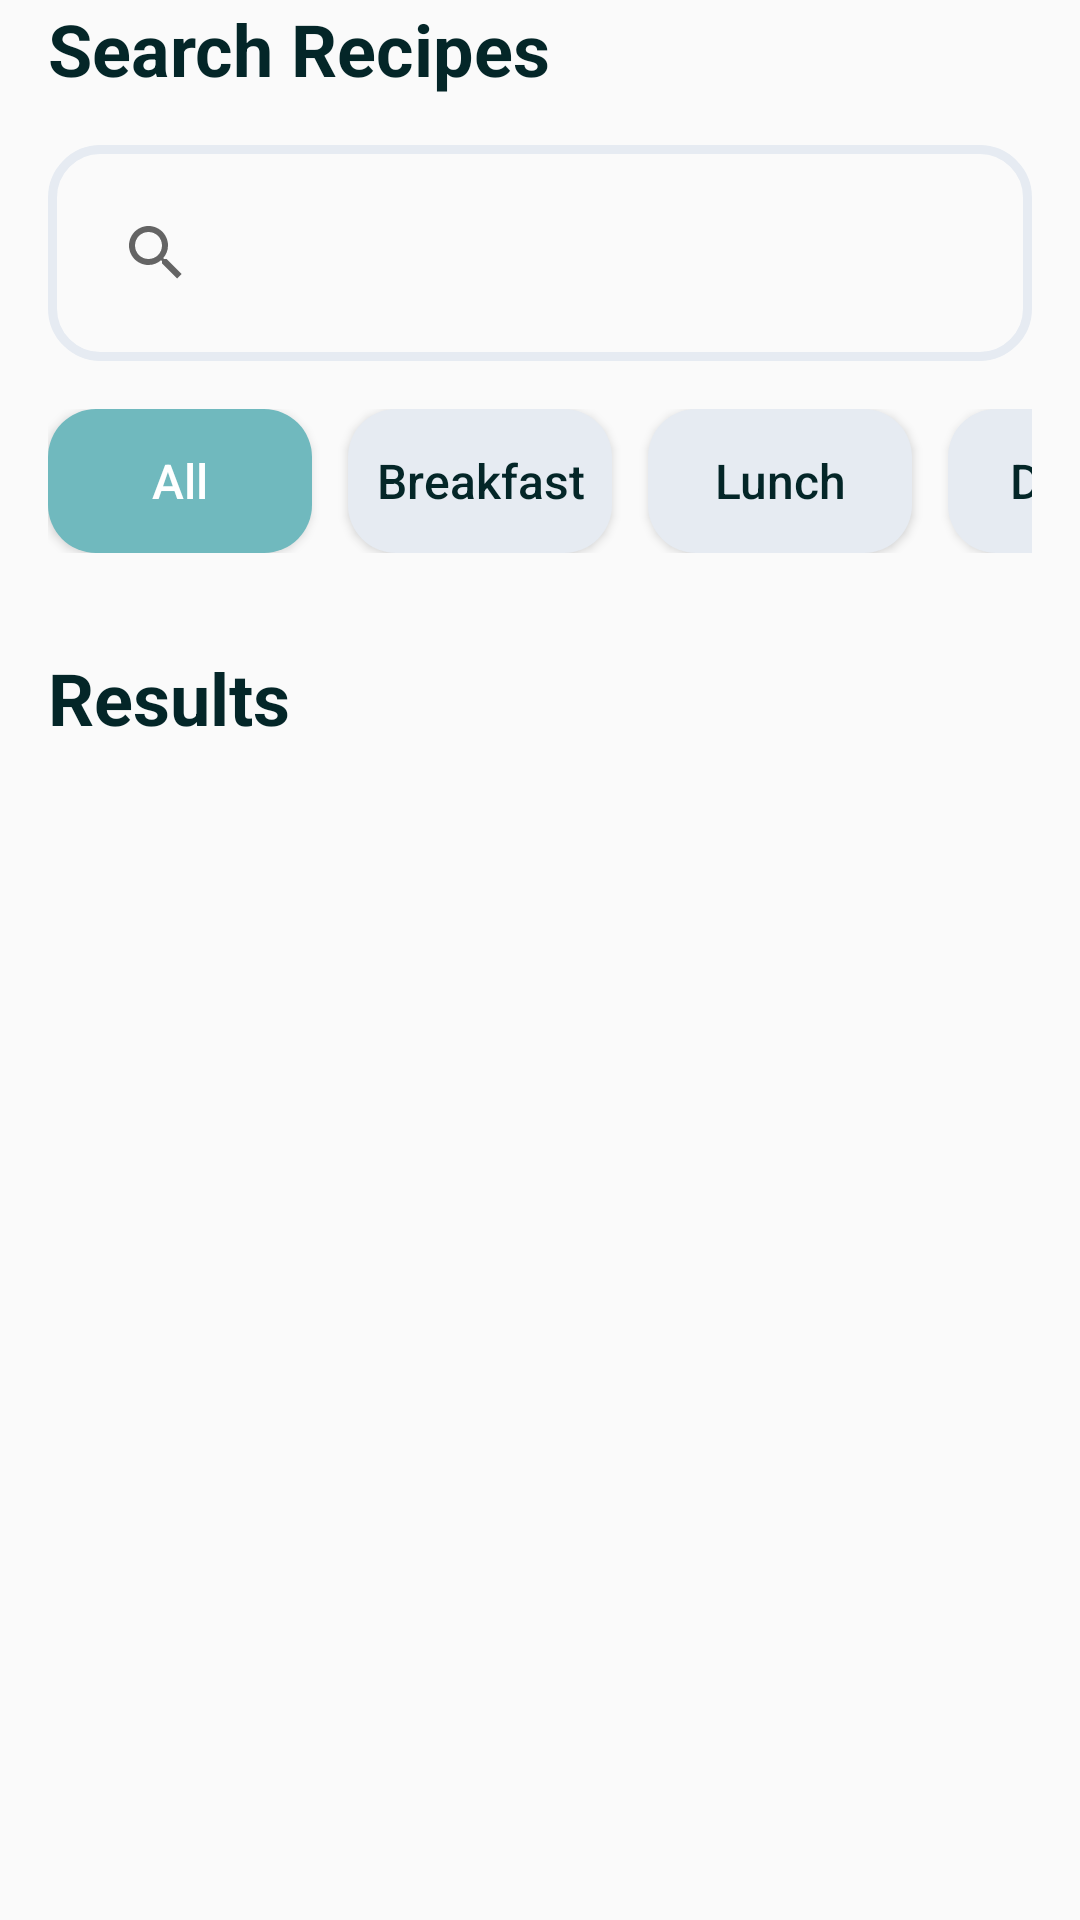

The Android layout XML behind this screen, and the referenced resources:
<!-- AndroidManifest.xml: application theme Theme.Testfirebase -->
<!-- res/layout/fragment_search.xml -->
<?xml version="1.0" encoding="utf-8"?>
<LinearLayout xmlns:android="http://schemas.android.com/apk/res/android"
    android:layout_width="match_parent"
    android:layout_height="match_parent"
    android:orientation="vertical"
    android:paddingHorizontal="16dp">

    <TextView
        android:layout_width="match_parent"
        android:layout_height="wrap_content"
        android:layout_marginBottom="16dp"
        android:text="Search Recipes"
        android:textColor="@color/secondary"
        android:textSize="24sp"
        android:textStyle="bold"
        />

    <androidx.appcompat.widget.SearchView
        android:id="@+id/recipeSearchView"
        android:layout_width="match_parent"
        android:layout_height="wrap_content"
        android:background="@drawable/rounded_input"
        android:hint="Search recipes..."
        android:inputType="text"
        android:padding="12dp"
    />

    <HorizontalScrollView
        android:layout_width="match_parent"
        android:layout_height="wrap_content"
        android:layout_marginVertical="16dp"
        android:scrollbars="none">

        <LinearLayout
            android:layout_width="wrap_content"
            android:layout_height="wrap_content"
            android:orientation="horizontal">

            <Button
                android:id="@+id/buttonCategoryAll"
                android:layout_width="wrap_content"
                android:layout_height="wrap_content"
                android:layout_marginEnd="12dp"
                android:background="@drawable/rounded_button"
                android:backgroundTint="@color/primary"
                android:text="All"
                android:textAllCaps="false"
                android:textColor="@color/white"
                android:textSize="16sp" />

            <Button
                android:id="@+id/buttonCategoryBreakfast"
                android:layout_width="wrap_content"
                android:layout_height="wrap_content"
                android:layout_marginEnd="12dp"
                android:background="@drawable/rounded_button"
                android:backgroundTint="@color/gray"
                android:text="Breakfast"
                android:textAllCaps="false"
                android:textColor="@color/secondary"
                android:textSize="16sp" />

            <Button
                android:id="@+id/buttonCategoryLunch"
                android:layout_width="wrap_content"
                android:layout_height="wrap_content"
                android:layout_marginEnd="12dp"
                android:background="@drawable/rounded_button"
                android:backgroundTint="@color/gray"
                android:text="Lunch"
                android:textAllCaps="false"
                android:textColor="@color/secondary"
                android:textSize="16sp" />

            <Button
                android:id="@+id/buttonCategoryDinner"
                android:layout_width="wrap_content"
                android:layout_height="wrap_content"
                android:background="@drawable/rounded_button"
                android:backgroundTint="@color/gray"
                android:text="Dinner"
                android:textAllCaps="false"
                android:textColor="@color/secondary"
                android:textSize="16sp" />

        </LinearLayout>

    </HorizontalScrollView>

    <TextView
        android:layout_width="match_parent"
        android:layout_height="wrap_content"
        android:layout_marginVertical="16dp"
        android:text="Results"
        android:textColor="@color/secondary"
        android:textSize="24sp"
        android:textStyle="bold" />

    <androidx.recyclerview.widget.RecyclerView
        android:id="@+id/searchRecipesRecyclerView"
        android:layout_width="match_parent"
        android:layout_height="wrap_content"
        android:layout_marginTop="16dp" />
</LinearLayout>
<!-- resources referenced by this layout -->
<resources>
  <color name="gray">#E6EBF2</color>
  <color name="primary">#70B9BE</color>
  <color name="secondary">#042628</color>
  <color name="white">#FFFFFFFF</color>
  <!-- drawable rounded_button (drawable) -->
  <?xml version="1.0" encoding="utf-8"?>
  <shape xmlns:android="http://schemas.android.com/apk/res/android">
      <corners android:radius="16dp"/>
      <solid android:color="@color/secondary"/>
  </shape>
  <!-- drawable rounded_input (drawable) -->
  <?xml version="1.0" encoding="utf-8"?>
  <shape xmlns:android="http://schemas.android.com/apk/res/android">
      <corners android:radius="16dp"/>
      <stroke android:width="3dp" android:color="@color/gray"/>
  </shape>
  <style name="Theme.Testfirebase" parent="Base.Theme.Testfirebase" />
  <style name="Base.Theme.Testfirebase" parent="Theme.AppCompat.Light.NoActionBar">
          
          
      </style>
</resources>
